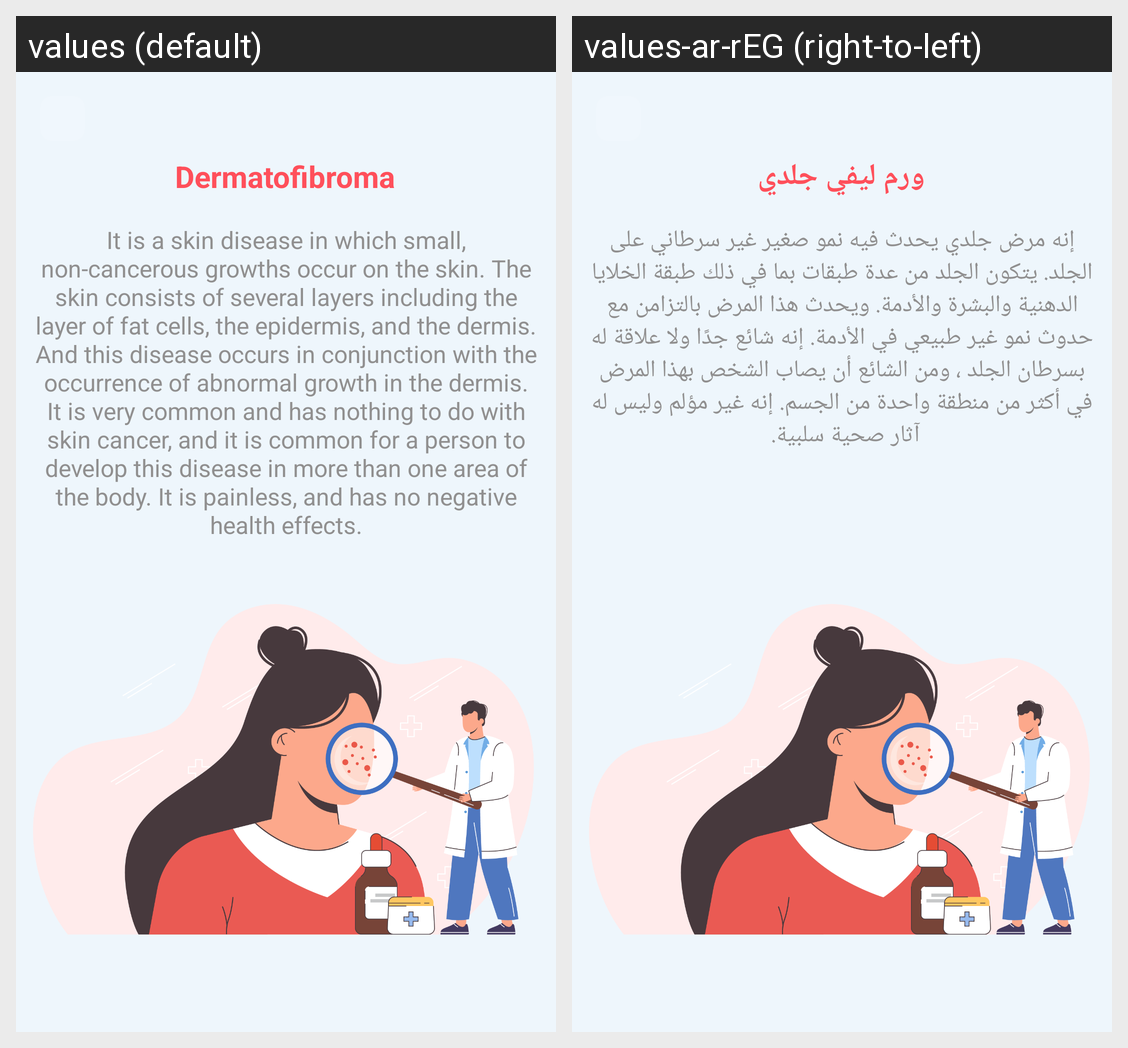

Strings drawn on this Android screen and how each of the app's shown locales translates them:
Android screen res/layout/activity_dermatofibroma_info.xml rendered under 2 locales, left to right: values (default), values-ar-rEG (right-to-left). Device: Nexus 5 (rendered at 1080×1920; each locale shown at half size, 540×960, under a caption strip naming it); theme Theme.MedScan.
Strings drawn on this screen, with the default value and each locale's value (text and hints the layout hard-codes, and strings that could not be matched under every locale, appear in the picture but are not listed):

dermatofibroma
  values: Dermatofibroma
  values-ar-rEG: ورم ليفي جلدي

skin5_info
  values: It is a skin disease in which small, non-cancerous growths occur on the skin. The skin consists of several layers including the layer of fat cells, the epidermis, and the dermis. And this disease occurs in conjunction with the occurrence of abnormal growth in the dermis. It is very common and has nothing to do with skin cancer, and it is common for a person to develop this disease in more than …[clipped]
  values-ar-rEG: إنه مرض جلدي يحدث فيه نمو صغير غير سرطاني على الجلد. يتكون الجلد من عدة طبقات بما في ذلك طبقة الخلايا الدهنية والبشرة والأدمة. ويحدث هذا المرض بالتزامن مع حدوث نمو غير طبيعي في الأدمة. إنه شائع جدًا ولا علاقة له بسرطان الجلد ، ومن الشائع أن يصاب الشخص بهذا المرض في أكثر من منطقة واحدة من الجسم. إنه غير مؤلم وليس له آثار صحية سلبية.
